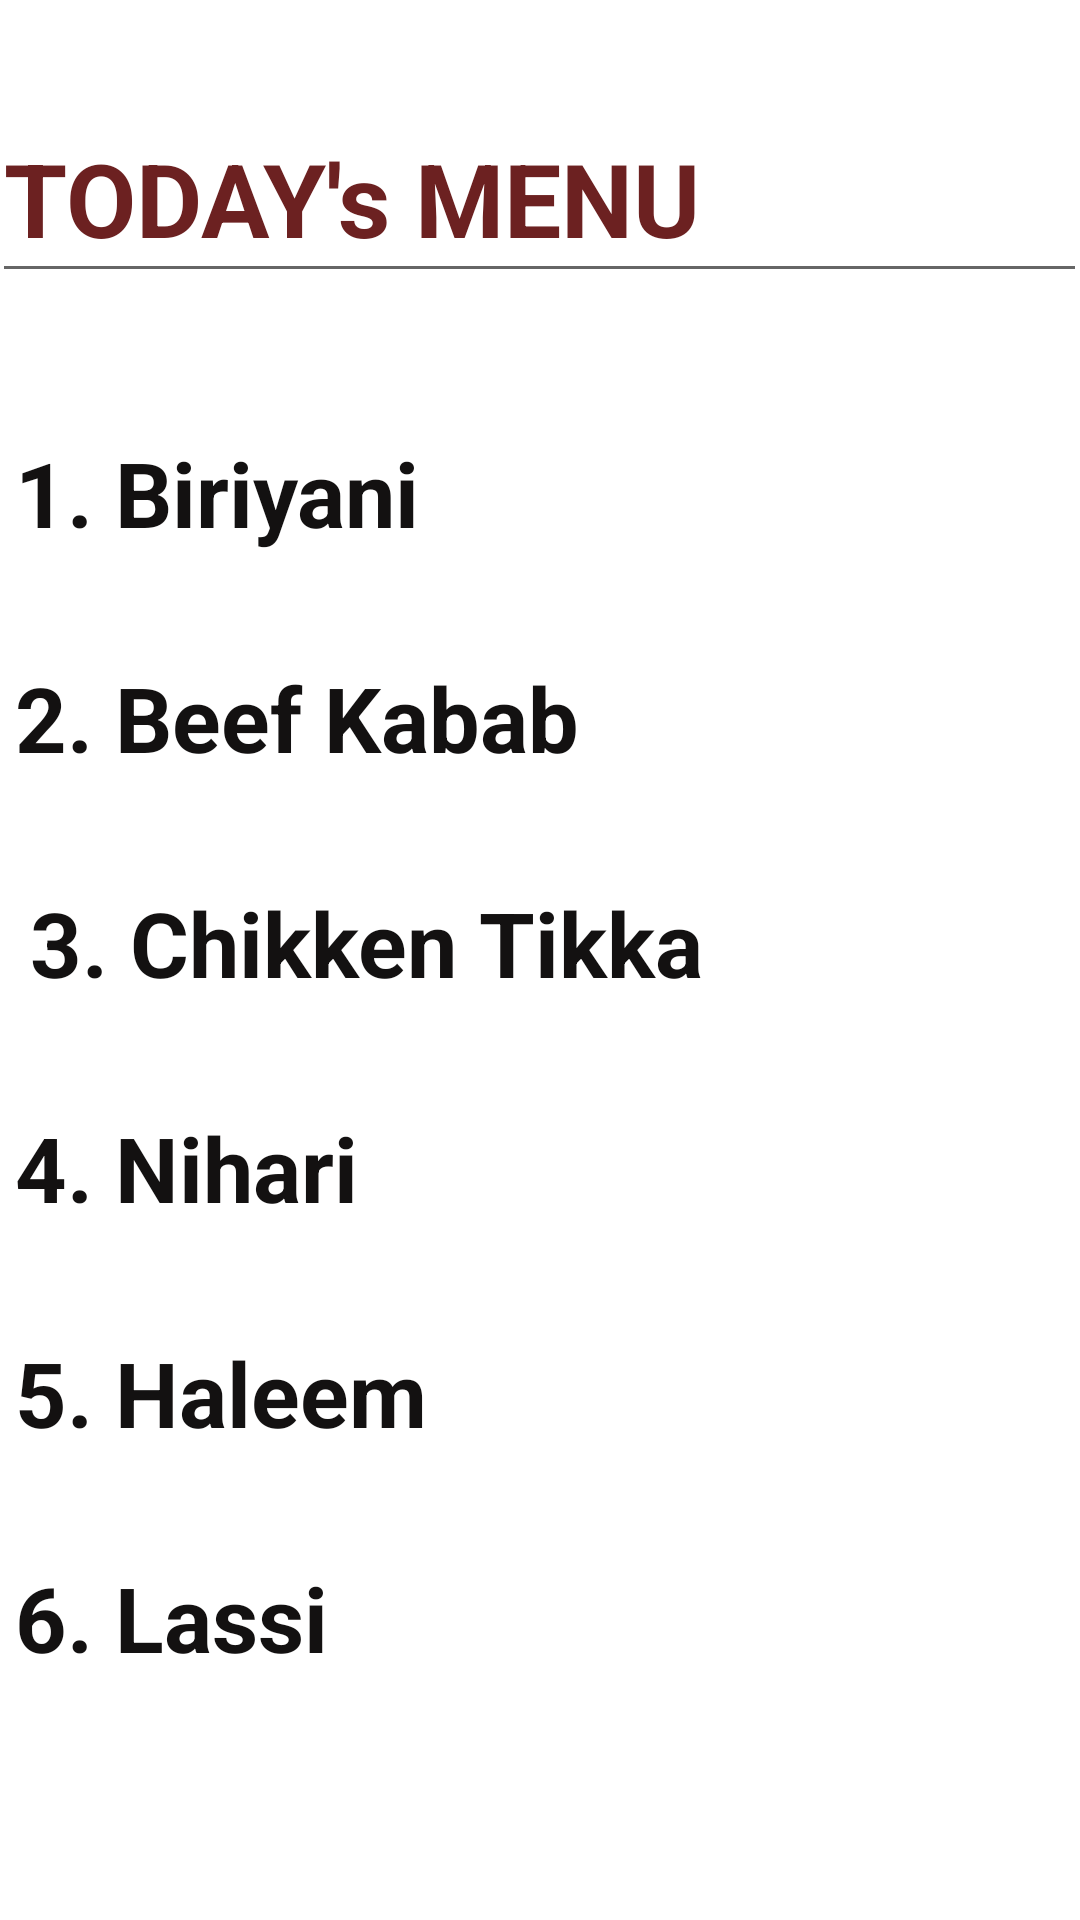

Here is an Android app screen rendered from its layout file. Give the layout XML and the strings, colors and styles it references.
<!-- AndroidManifest.xml: application theme Theme.OnlineFoodOrderMobileApp -->
<!-- res/layout/activity_menu.xml -->
<?xml version="1.0" encoding="utf-8"?>
<androidx.constraintlayout.widget.ConstraintLayout xmlns:android="http://schemas.android.com/apk/res/android"
    xmlns:app="http://schemas.android.com/apk/res-auto"
    xmlns:tools="http://schemas.android.com/tools"
    android:layout_width="match_parent"
    android:layout_height="match_parent"
    tools:context=".Menu">

    <EditText
        android:id="@+id/editTextTextPersonName"
        android:layout_width="365dp"
        android:layout_height="66dp"
        android:ems="10"
        android:inputType="textPersonName"
        android:text="TODAY's MENU"
        android:textColor="#6C2121"
        android:textSize="34sp"
        android:textStyle="bold"
        app:layout_constraintBottom_toBottomOf="parent"
        app:layout_constraintEnd_toEndOf="parent"
        app:layout_constraintHorizontal_bias="0.652"
        app:layout_constraintStart_toStartOf="parent"
        app:layout_constraintTop_toTopOf="parent"
        app:layout_constraintVertical_bias="0.055" />

    <LinearLayout
        android:id="@+id/linearLayout"
        android:layout_width="350dp"
        android:layout_height="450dp"
        android:orientation="vertical"
        app:layout_constraintBottom_toBottomOf="parent"
        app:layout_constraintEnd_toEndOf="parent"
        app:layout_constraintHorizontal_bias="0.508"
        app:layout_constraintStart_toStartOf="parent"
        app:layout_constraintTop_toBottomOf="@+id/editTextTextPersonName">

        <TextView
            android:id="@+id/textView"
            android:layout_width="wrap_content"
            android:layout_height="wrap_content"
            android:layout_weight="1"
            android:width="400dp"
            android:text="1. Biriyani"
            android:textColor="#131111"
            android:textSize="30sp"
            android:textStyle="bold"
            tools:layout_editor_absoluteX="31dp"
            tools:layout_editor_absoluteY="153dp" />

        <TextView
            android:id="@+id/textView4"
            android:layout_width="wrap_content"
            android:layout_height="wrap_content"
            android:layout_weight="1"
            android:width="400dp"
            android:text="2. Beef Kabab"
            android:textColor="#131111"
            android:textSize="30sp"
            android:textStyle="bold" />

        <TextView
            android:id="@+id/textView5"
            android:layout_width="wrap_content"
            android:layout_height="wrap_content"
            android:layout_weight="1"
            android:width="400dp"
            android:paddingLeft="5sp"
            android:text="3. Chikken Tikka"
            android:textColor="#131111"
            android:textSize="30sp"
            android:textStyle="bold"
            tools:layout_editor_absoluteX="31dp"
            tools:layout_editor_absoluteY="302dp" />

        <TextView
            android:id="@+id/textView6"
            android:layout_width="wrap_content"
            android:layout_height="wrap_content"
            android:layout_weight="1"
            android:width="400dp"
            android:text="4. Nihari"
            android:textColor="#131111"
            android:textSize="30sp"
            android:textStyle="bold"
            tools:layout_editor_absoluteX="31dp"
            tools:layout_editor_absoluteY="377dp" />

        <TextView
            android:id="@+id/textView7"
            android:layout_width="wrap_content"
            android:layout_height="wrap_content"
            android:layout_weight="1"
            android:width="400dp"
            android:text="5. Haleem"
            android:textColor="#131111"
            android:textSize="30sp"
            android:textStyle="bold"
            tools:layout_editor_absoluteX="31dp"
            tools:layout_editor_absoluteY="452dp" />

        <TextView
            android:id="@+id/textView8"
            android:layout_width="wrap_content"
            android:layout_height="wrap_content"
            android:layout_weight="1"
            android:width="400dp"
            android:text="6. Lassi"
            android:textColor="#131111"
            android:textSize="30sp"
            android:textStyle="bold"
            tools:layout_editor_absoluteX="31dp"
            tools:layout_editor_absoluteY="527dp" />

    </LinearLayout>
</androidx.constraintlayout.widget.ConstraintLayout>
<!-- resources referenced by this layout -->
<resources>
  <style name="Theme.OnlineFoodOrderMobileApp" parent="Theme.MaterialComponents.DayNight.DarkActionBar">
          
          <item name="colorPrimary">@color/purple_500</item>
          <item name="colorPrimaryVariant">@color/purple_700</item>
          <item name="colorOnPrimary">@color/white</item>
          
          <item name="colorSecondary">@color/teal_200</item>
          <item name="colorSecondaryVariant">@color/teal_700</item>
          <item name="colorOnSecondary">@color/black</item>
          
          <item name="android:statusBarColor" tools:targetApi="l">?attr/colorPrimaryVariant</item>
          
      </style>
  <!-- not gathered from this repository: default colours our renderer supplied (Android Studio template values) -->
  <color name="purple_500">#FF6200EE</color>
  <color name="purple_700">#FF3700B3</color>
  <color name="teal_200">#FF03DAC5</color>
  <color name="teal_700">#FF018786</color>
  <color name="black">#FF000000</color>
  <color name="white">#FFFFFFFF</color>
</resources>
